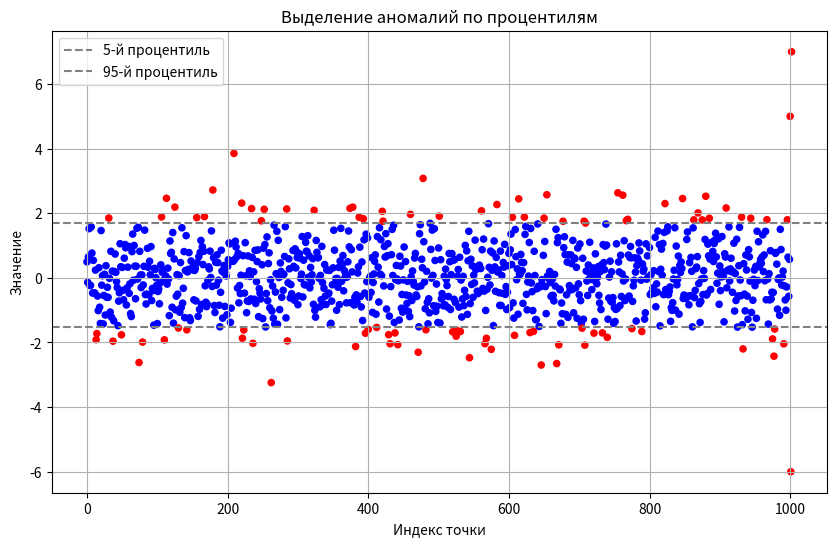

The matplotlib source for this figure:
"""
Выделение аномалий
1. Метод процентилей (Percentile-based)
Суть: аномалии — значения, выходящие за заданный процентильный интервал
(например, ниже 5‑го или выше 95‑го процентиля).
"""
import numpy as np
import matplotlib.pyplot as plt

# Генерируем данные с аномалиями
np.random.seed(42)
data = np.random.normal(0, 1, 1000)
data = np.append(data, [5, -6, 7])  # добавляем явные аномалии

# Определяем границы по процентилям
lower_percentile = np.percentile(data, 5)
upper_percentile = np.percentile(data, 95)

# Находим аномалии
anomalies = (data < lower_percentile) | (data > upper_percentile)

# Визуализация
plt.figure(figsize=(10, 6))
plt.scatter(range(len(data)), data, c=np.where(anomalies, 'red', 'blue'), s=20)
plt.axhline(lower_percentile, color='gray', linestyle='--', label='5-й процентиль')
plt.axhline(upper_percentile, color='gray', linestyle='--', label='95-й процентиль')
plt.title('Выделение аномалий по процентилям')
plt.xlabel('Индекс точки'); plt.ylabel('Значение')
plt.grid(True); plt.legend(); plt.show()

